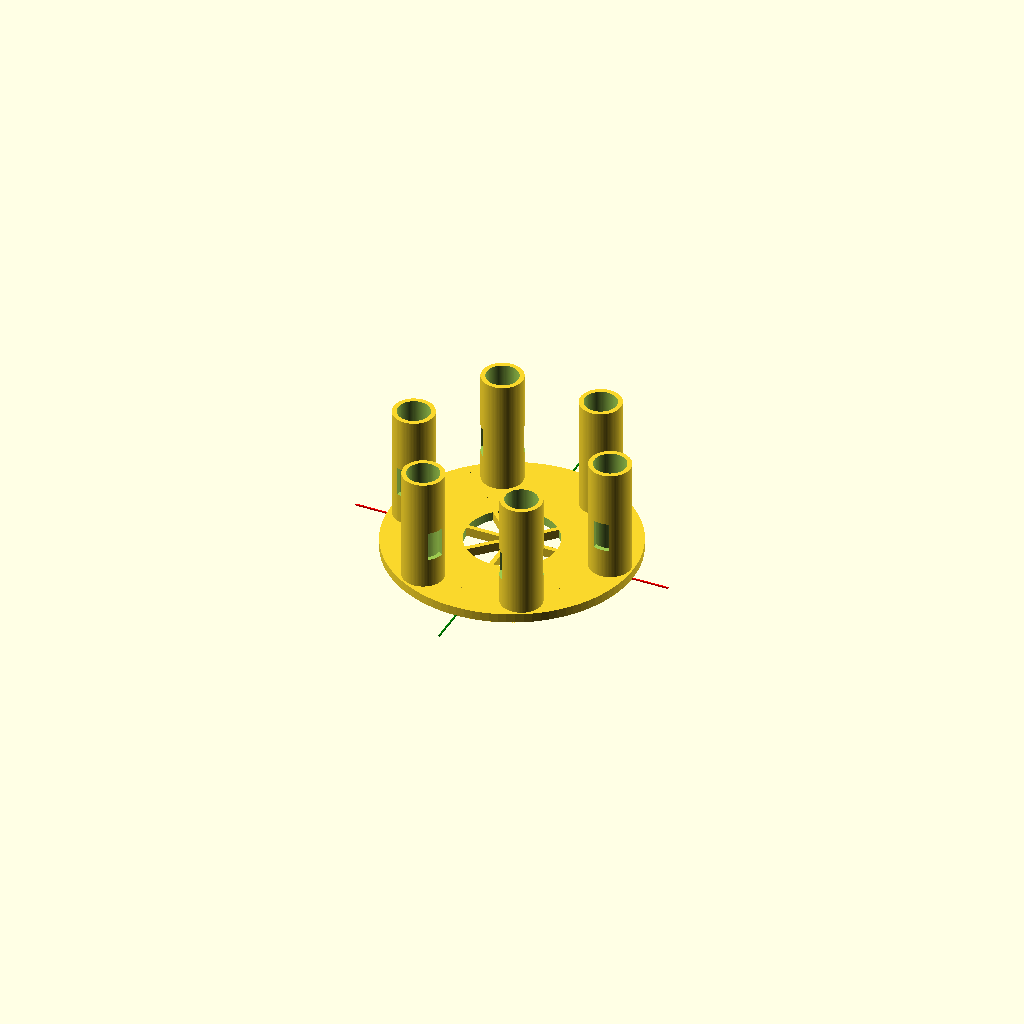
Cell 1: the model at its default parameters.
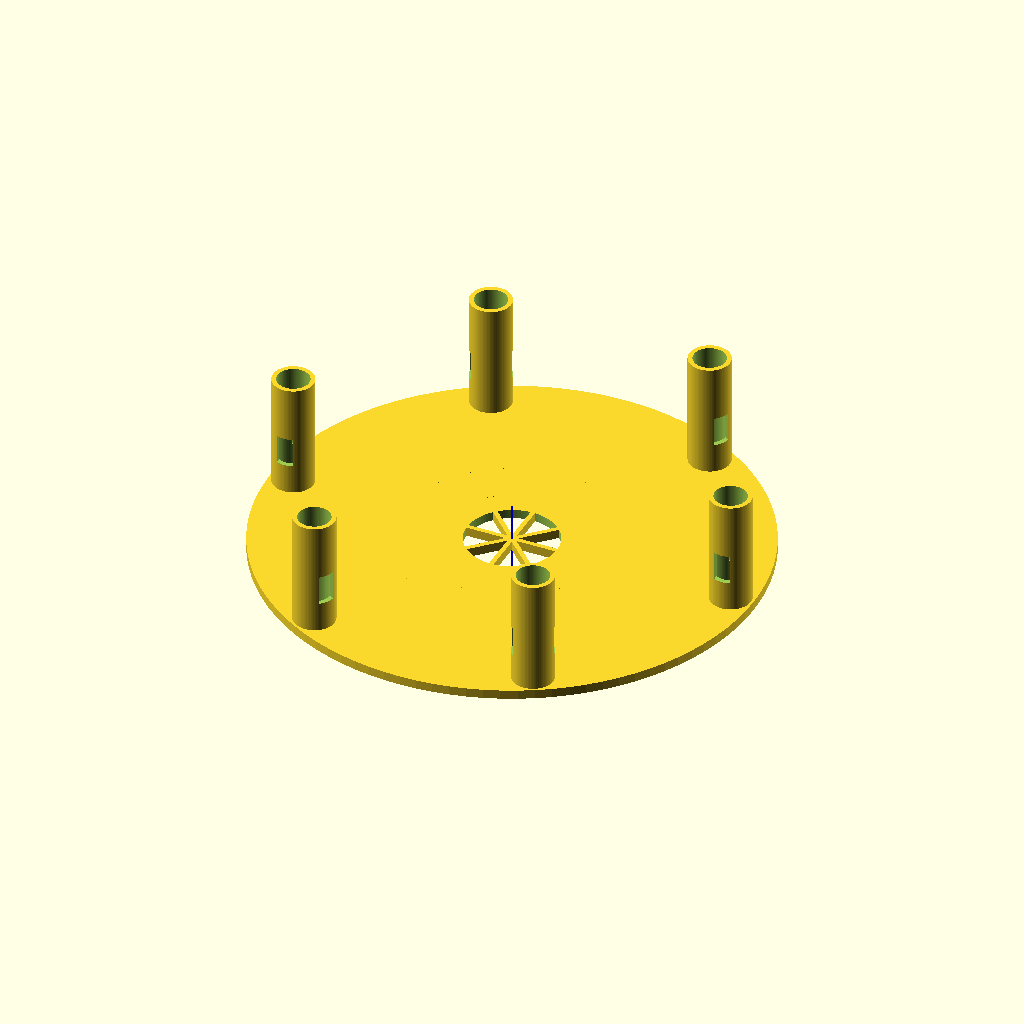
Cell 2: the same model with disc_diameter_mm = 216.
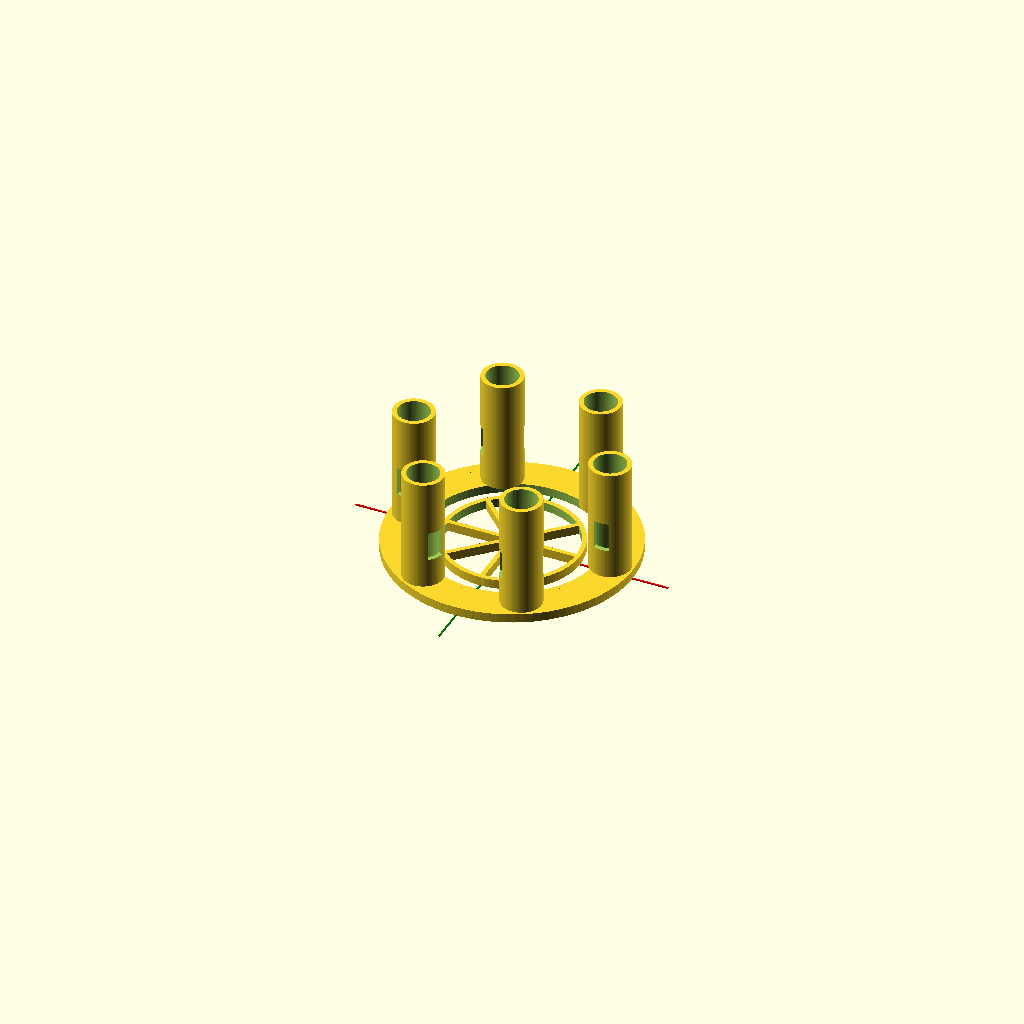
Cell 3: inner_clearance_diameter_mm = 80 (everything else at default).
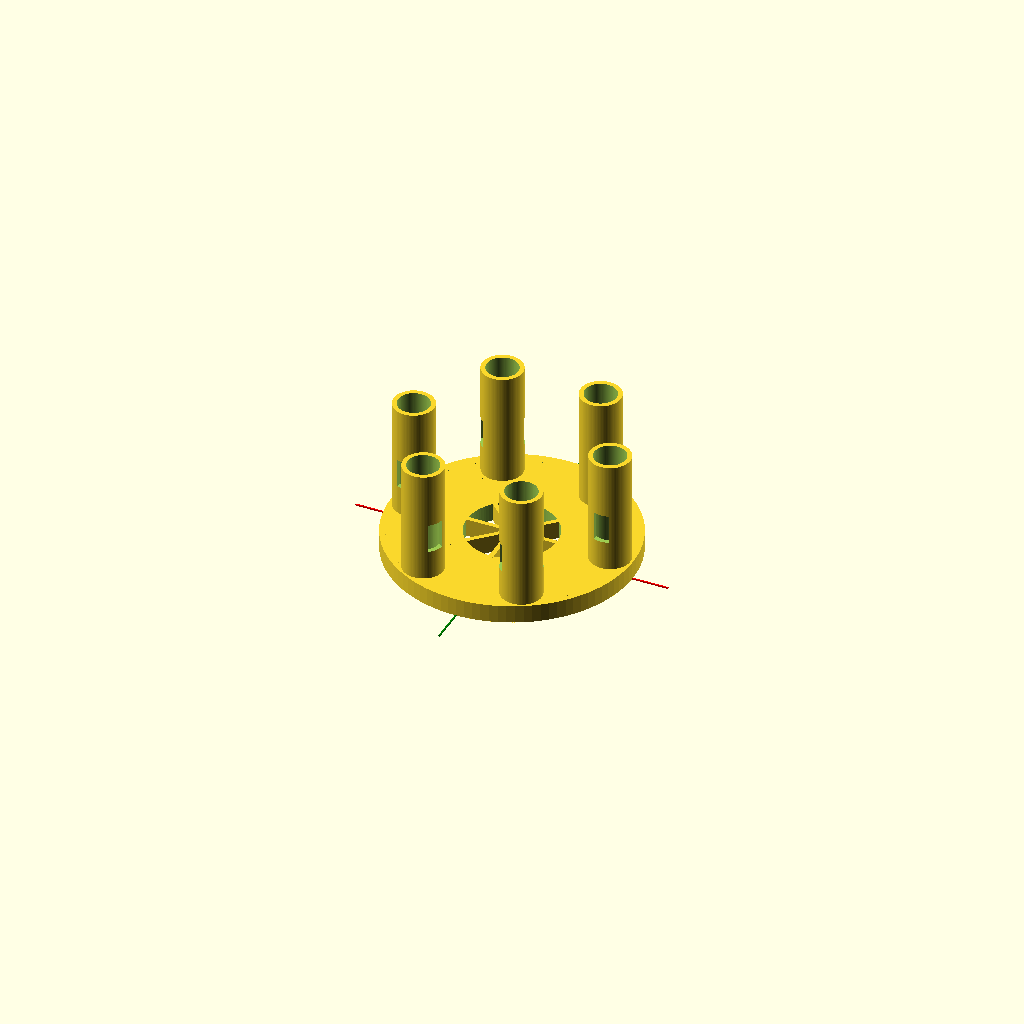
Cell 4: the same model with base_thickness_mm = 8.
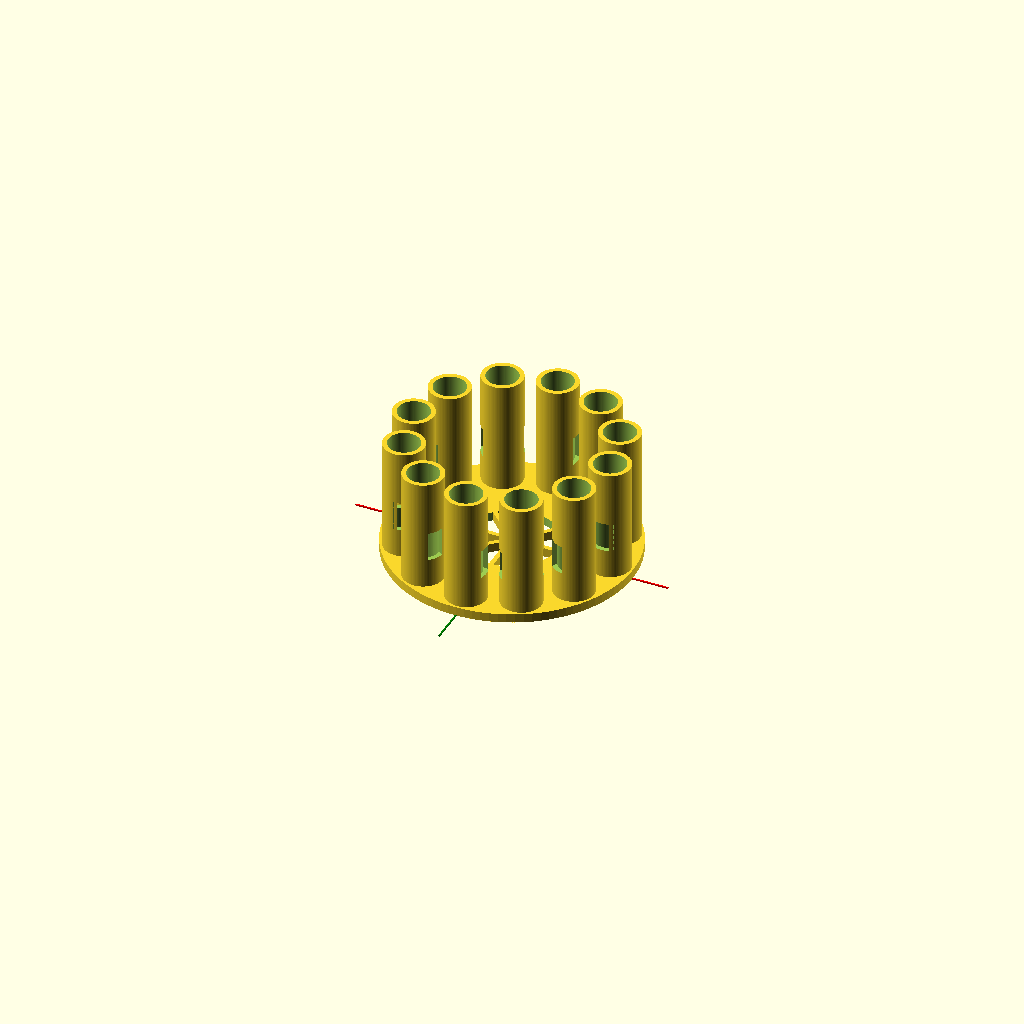
Cell 5: the same model with holder_count = 12.
All cells are drawn from one camera (rotation 55°, 0°, 25°, orthographic, colour scheme Cornfield), so only the parameter changes between them.
Source of the model, openscad/uvvis_carousel_adapter_v0_3_six_position_layout.scad:
/*
SynAptIp Scientific Interoperability Platform — UV-VIS Module
Exploratory parametric starter file

Status:
- Phase 0 / Phase 1 only
- Not validated for fit, safety, or compatibility
- Placeholder dimensions only; replace after documented measurement review
*/

// ---------- Global display controls ----------
$fn = 96;
show_reference_axis = true;

// ---------- Placeholder parameters ----------
// These values are intentionally non-validated starter values.
disc_diameter_mm = 108;
disc_radius_mm = disc_diameter_mm / 2;
outer_diameter_mm = disc_diameter_mm;
inner_clearance_diameter_mm = 40;
base_thickness_mm = 4;
holder_count = 6;
vial_outer_diameter_mm = 16;
vial_radius_mm = vial_outer_diameter_mm / 2;
provisional_outer_margin_mm = 2;
holder_pitch_radius_mm = disc_radius_mm - vial_radius_mm - provisional_outer_margin_mm;
holder_pitch_diameter_mm = holder_pitch_radius_mm * 2;
holder_outer_diameter_mm = 18;
holder_wall_thickness_mm = 2;
vial_height_mm = 50;
holder_height_mm = vial_height_mm;
optical_window_width_mm = 7;
optical_window_height_mm = 13;
optical_window_base_offset_mm = 13;

// Reverse-engineering placeholders from early observations
// Replace only after measurement review.
ring_1_diameter_mm = 61;
ring_2_diameter_mm = 81;
ring_3_diameter_mm = 103;
center_fastener_diameter_mm = 3;
radial_spoke_count = 8;
provisional_slot_count = 6;

module reference_axis() {
    color("red") cube([140, 0.6, 0.6], center = true);
    color("green") cube([0.6, 140, 0.6], center = true);
    color("blue") cube([0.6, 0.6, 40], center = true);
}

module base_ring() {
    difference() {
        cylinder(h = base_thickness_mm, d = outer_diameter_mm);
        translate([0, 0, -0.1])
            cylinder(h = base_thickness_mm + 0.2, d = inner_clearance_diameter_mm);
    }
}

module concentric_reference_rings() {
    for (d = [ring_1_diameter_mm, ring_2_diameter_mm, ring_3_diameter_mm]) {
        difference() {
            cylinder(h = base_thickness_mm, d = d);
            translate([0, 0, -0.1])
                cylinder(h = base_thickness_mm + 0.2, d = max(d - 4, 0.1));
        }
    }
}

module radial_spokes() {
    for (i = [0 : radial_spoke_count - 1]) {
        rotate([0, 0, i * 360 / radial_spoke_count])
            translate([ring_1_diameter_mm / 4, 0, base_thickness_mm / 2])
                cube([ring_1_diameter_mm / 2, 2, base_thickness_mm], center = true);
    }
}

module central_fastener_reference() {
    cylinder(h = base_thickness_mm + 0.2, d = center_fastener_diameter_mm);
}

module vial_holder() {
    difference() {
        cylinder(h = holder_height_mm, d = holder_outer_diameter_mm);
        translate([0, 0, -0.1])
            cylinder(
                h = holder_height_mm + 0.2,
                d = holder_outer_diameter_mm - 2 * holder_wall_thickness_mm
            );
        translate([
            -optical_window_width_mm / 2,
            -holder_outer_diameter_mm,
            optical_window_base_offset_mm
        ])
            cube([
                optical_window_width_mm,
                holder_outer_diameter_mm * 2,
                optical_window_height_mm
            ]);
    }
}

module circular_holder_pattern() {
    for (i = [0 : holder_count - 1]) {
        rotate([0, 0, i * 360 / holder_count])
            translate([holder_pitch_radius_mm, 0, base_thickness_mm])
                vial_holder();
    }
}

module exploratory_adapter() {
    base_ring();
    // The following are reverse-engineering reference features only.
    // They are not yet validated production geometry.
    concentric_reference_rings();
    radial_spokes();
    circular_holder_pattern();
}

exploratory_adapter();

if (show_reference_axis) {
    reference_axis();
}
Customizer parameters (derived from the source; name, type, default, range or options):
show_reference_axis: bool, default true
disc_diameter_mm: number, default 108
inner_clearance_diameter_mm: number, default 40
base_thickness_mm: number, default 4
holder_count: number, default 6
vial_outer_diameter_mm: number, default 16
provisional_outer_margin_mm: number, default 2
holder_outer_diameter_mm: number, default 18
holder_wall_thickness_mm: number, default 2
vial_height_mm: number, default 50
optical_window_width_mm: number, default 7
optical_window_height_mm: number, default 13
optical_window_base_offset_mm: number, default 13
ring_1_diameter_mm: number, default 61
ring_2_diameter_mm: number, default 81
ring_3_diameter_mm: number, default 103
center_fastener_diameter_mm: number, default 3
radial_spoke_count: number, default 8
provisional_slot_count: number, default 6
